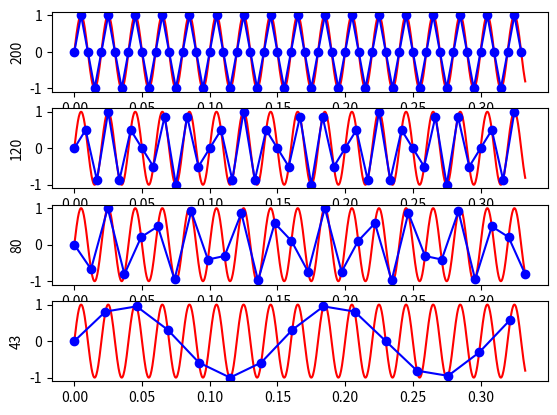

Reproduce this figure in Python.
import numpy as np
import matplotlib.pyplot as plt

signalFrec = 50
NC         = 1000
fsC        = 3000
tC         = np.arange(0,NC/fsC,1/fsC)
signalC    = np.sin(2*np.pi*signalFrec*tC)
fsD        = [200,120,80,43]

fig      = plt.figure()
#signalC    = np.sin(2*np.pi*signalFrec*tC)+0.5*np.sin(2*np.pi*210*tC)

for i in range(len(fsD)):
    contiAxe = fig.add_subplot(4,1,i+1)
    plt.plot(tC,signalC,'r-',tC[::fsC//fsD[i]],signalC[::fsC//fsD[i]],'b-o')
    contiAxe.set_ylabel(fsD[i])

plt.show()
